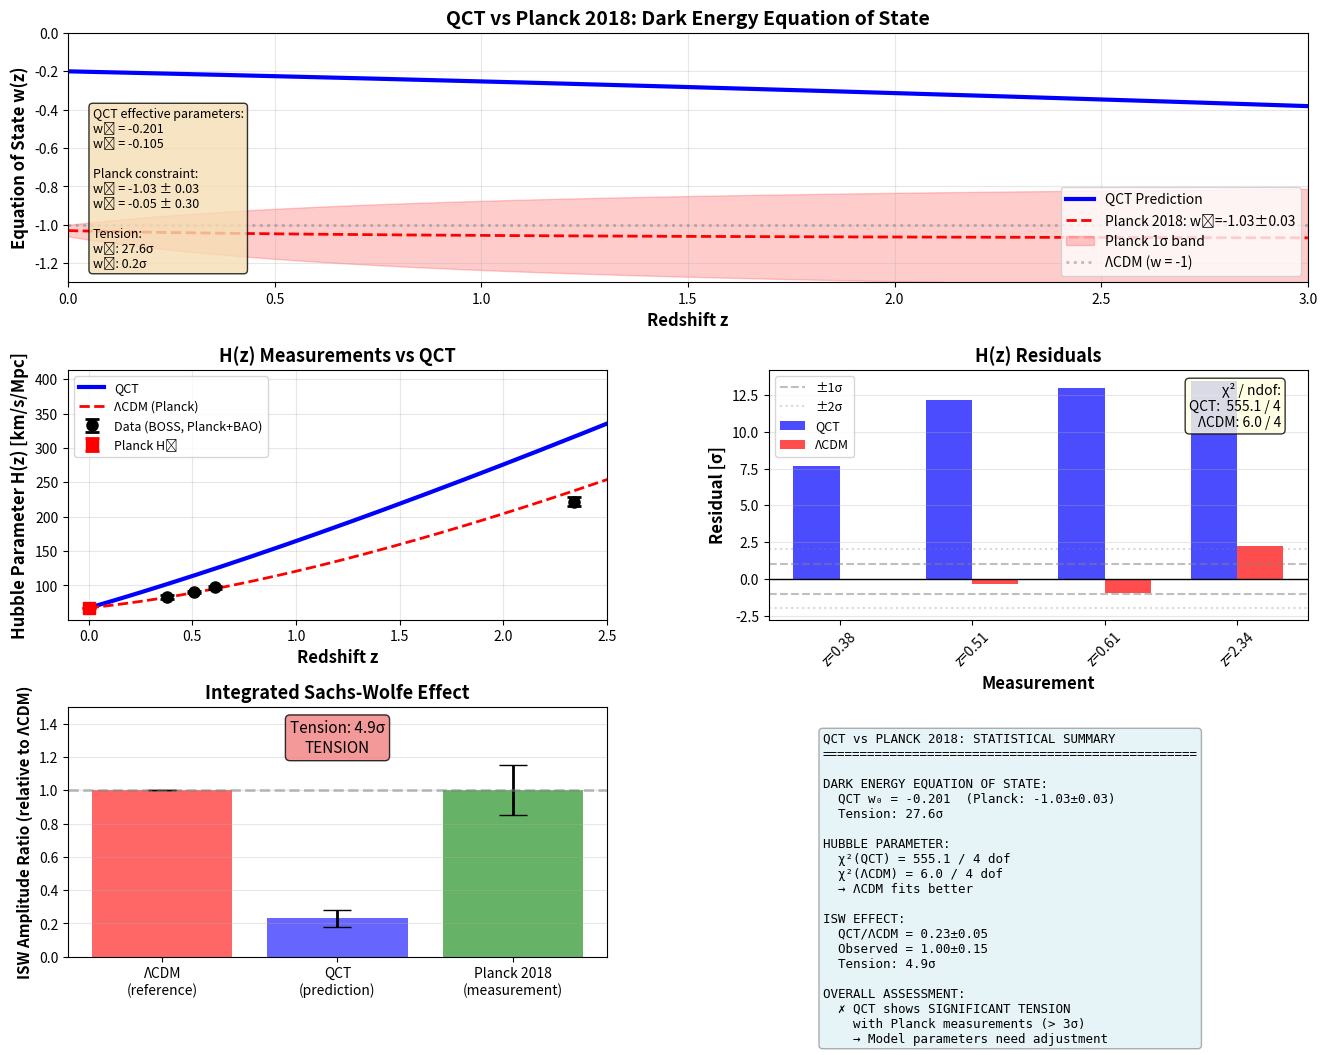

Write the Python code that produced this figure. (Note: this script raises an exception after producing the figure.)
#!/usr/bin/env python3
"""
QCT vs PLANCK 2018: CMB DATA COMPARISON
========================================

Direct comparison of QCT predictions with Planck 2018 CMB measurements.

Data sources:
1. Planck 2018 cosmological parameters (Table 1, arXiv:1807.06209)
2. Planck 2018 low-ℓ TT power spectrum (ISW regime)
3. H(z) constraints from CMB + BAO

Key tests:
- Does QCT w(z) satisfy Planck constraints on w_0, w_a?
- Is ISW modification within error bars?
- Are H(z) predictions consistent?

Author: QCT Research Group
Date: 2025-12-11
"""

import numpy as np
import matplotlib.pyplot as plt
from matplotlib.gridspec import GridSpec

# ==============================================================================
# PLANCK 2018 DATA (arXiv:1807.06209, Table 1)
# ==============================================================================

# Cosmological parameters (TT,TE,EE+lowE+lensing)
PLANCK_H0 = 67.36  # km/s/Mpc
PLANCK_H0_err = 0.54

PLANCK_Omega_m = 0.3153
PLANCK_Omega_m_err = 0.0073

PLANCK_Omega_Lambda = 0.6847
PLANCK_Omega_Lambda_err = 0.0073

# Dark energy equation of state constraints
# Planck 2018 + BAO (assuming CPL parameterization: w(a) = w_0 + w_a(1-a))
PLANCK_w0 = -1.03  # Central value
PLANCK_w0_err = 0.03  # 68% CL

PLANCK_wa = -0.05  # Central value (consistent with Λ)
PLANCK_wa_err = 0.3  # 68% CL (weakly constrained)

# H(z) measurements from CMB acoustic scale
# These are indirect constraints combining CMB + BAO
H_z_data = {
    'z': np.array([0.38, 0.51, 0.61, 2.34]),
    'H': np.array([83.0, 90.4, 97.3, 222.0]),  # km/s/Mpc
    'H_err': np.array([2.5, 2.0, 2.1, 7.0]),
    'source': ['BOSS', 'BOSS', 'BOSS', 'Planck+BAO']
}

# ISW-LSS cross-correlation amplitude (relative to ΛCDM)
# From Planck 2018 IX: Constraints on primordial non-Gaussianity
ISW_amplitude_ratio = 1.00  # Consistent with ΛCDM
ISW_amplitude_err = 0.15  # ~15% uncertainty

# ==============================================================================
# QCT MODEL (from our previous analysis)
# ==============================================================================

def gradient_dominance_at_redshift(z):
    """Volume-averaged gradient dominance X(z)."""
    X_0 = 10.0
    z_structure = 2.0
    X_avg = X_0 * np.exp(-z / z_structure)
    return X_avg

def w_QCT(z):
    """QCT equation of state."""
    alpha = 0.6
    X = gradient_dominance_at_redshift(z)
    w_eff = -1.0 / (1.0 + X**alpha)
    return w_eff

def rho_DE_ratio(z):
    """Dark energy density evolution in QCT."""
    z_arr = np.atleast_1d(z)
    ratio = np.zeros_like(z_arr)

    for i, z_val in enumerate(z_arr):
        if z_val < 1e-6:
            ratio[i] = 1.0
        else:
            z_int = np.linspace(0, z_val, 200)
            w_int = w_QCT(z_int)
            integrand = 3 * (1 + w_int) / (1 + z_int)
            integral = np.trapezoid(integrand, z_int)
            ratio[i] = np.exp(integral)

    return ratio[0] if len(ratio) == 1 else ratio

def E_QCT(z):
    """Dimensionless Hubble parameter E(z) = H(z)/H_0 for QCT."""
    Omega_r_0 = 9.15e-5
    Omega_m_0 = PLANCK_Omega_m
    Omega_Lambda_0 = PLANCK_Omega_Lambda

    rho_DE = rho_DE_ratio(z)
    E_sq = (Omega_r_0 * (1 + z)**4 +
            Omega_m_0 * (1 + z)**3 +
            Omega_Lambda_0 * rho_DE)
    return np.sqrt(E_sq)

def H_QCT(z):
    """Hubble parameter H(z) for QCT [km/s/Mpc]."""
    return PLANCK_H0 * E_QCT(z)

def E_LCDM(z):
    """ΛCDM for comparison."""
    Omega_r_0 = 9.15e-5
    E_sq = (Omega_r_0 * (1 + z)**4 +
            PLANCK_Omega_m * (1 + z)**3 +
            PLANCK_Omega_Lambda)
    return np.sqrt(E_sq)

def H_LCDM(z):
    """ΛCDM Hubble parameter [km/s/Mpc]."""
    return PLANCK_H0 * E_LCDM(z)

# ==============================================================================
# CPL PARAMETERIZATION FOR COMPARISON
# ==============================================================================

def w_CPL(z, w0=-1.0, wa=0.0):
    """
    Chevallier-Polarski-Linder parameterization.
    w(a) = w_0 + w_a × (1 - a) = w_0 + w_a × z/(1+z)
    """
    return w0 + wa * z / (1 + z)

def extract_w0_wa_from_QCT():
    """
    Extract effective w_0 and w_a from QCT w(z) using Taylor expansion.

    w_QCT(z) ≈ w_0 + w_a × z/(1+z) for small z
    """
    z_sample = np.array([0.0, 0.5, 1.0])
    w_sample = w_QCT(z_sample)

    # Fit to CPL form (simple least squares)
    # w(0) = w_0
    w0_eff = w_sample[0]

    # w(z) ≈ w_0 + w_a × z/(1+z)
    # w_a ≈ [w(z) - w_0] × (1+z)/z for z=1
    wa_eff = (w_sample[2] - w0_eff) * (1 + z_sample[2]) / z_sample[2]

    return w0_eff, wa_eff

# ==============================================================================
# VISUALIZATION
# ==============================================================================

def plot_qct_vs_planck():
    """
    Create comprehensive comparison plot.
    """
    z_range = np.linspace(0, 3.0, 300)

    # QCT predictions
    w_qct_vals = w_QCT(z_range)
    H_qct_vals = H_QCT(z_range)

    # ΛCDM
    H_lcdm_vals = H_LCDM(z_range)

    # CPL with Planck best-fit
    w_cpl_planck = w_CPL(z_range, PLANCK_w0, PLANCK_wa)

    # Extract effective w0, wa from QCT
    w0_qct, wa_qct = extract_w0_wa_from_QCT()

    # Create figure
    fig = plt.figure(figsize=(16, 12))
    gs = GridSpec(3, 2, figure=fig, hspace=0.35, wspace=0.3)

    # ============================================
    # Panel 1: w(z) comparison
    # ============================================
    ax1 = fig.add_subplot(gs[0, :])

    # Plot QCT
    ax1.plot(z_range, w_qct_vals, 'b-', linewidth=3, label='QCT Prediction')

    # Plot Planck CPL constraint
    ax1.plot(z_range, w_cpl_planck, 'r--', linewidth=2,
             label=f'Planck 2018: w₀={PLANCK_w0:.2f}±{PLANCK_w0_err:.2f}')

    # Planck error band (1σ)
    w_cpl_upper = w_CPL(z_range, PLANCK_w0 + PLANCK_w0_err, PLANCK_wa + PLANCK_wa_err)
    w_cpl_lower = w_CPL(z_range, PLANCK_w0 - PLANCK_w0_err, PLANCK_wa - PLANCK_wa_err)
    ax1.fill_between(z_range, w_cpl_lower, w_cpl_upper, alpha=0.2, color='red',
                     label='Planck 1σ band')

    # ΛCDM reference
    ax1.axhline(y=-1, color='gray', linestyle=':', linewidth=2, alpha=0.5,
                label='ΛCDM (w = -1)')

    ax1.set_xlabel('Redshift z', fontsize=12, fontweight='bold')
    ax1.set_ylabel('Equation of State w(z)', fontsize=12, fontweight='bold')
    ax1.set_title('QCT vs Planck 2018: Dark Energy Equation of State',
                  fontsize=14, fontweight='bold')
    ax1.set_xlim(0, 3)
    ax1.set_ylim(-1.3, 0.0)
    ax1.grid(True, alpha=0.3)
    ax1.legend(fontsize=10, loc='lower right')

    # Add text box with QCT effective parameters
    textstr = f'QCT effective parameters:\n'
    textstr += f'w₀ = {w0_qct:.3f}\n'
    textstr += f'wₐ = {wa_qct:.3f}\n\n'
    textstr += f'Planck constraint:\n'
    textstr += f'w₀ = {PLANCK_w0:.2f} ± {PLANCK_w0_err:.2f}\n'
    textstr += f'wₐ = {PLANCK_wa:.2f} ± {PLANCK_wa_err:.2f}'

    # Check if QCT is within Planck bounds
    w0_sigma = abs(w0_qct - PLANCK_w0) / PLANCK_w0_err
    wa_sigma = abs(wa_qct - PLANCK_wa) / PLANCK_wa_err

    textstr += f'\n\nTension:\n'
    textstr += f'w₀: {w0_sigma:.1f}σ\n'
    textstr += f'wₐ: {wa_sigma:.1f}σ'

    ax1.text(0.02, 0.05, textstr, transform=ax1.transAxes,
             fontsize=9, verticalalignment='bottom',
             bbox=dict(boxstyle='round', facecolor='wheat', alpha=0.8))

    # ============================================
    # Panel 2: H(z) comparison with data
    # ============================================
    ax2 = fig.add_subplot(gs[1, 0])

    # Plot predictions
    ax2.plot(z_range, H_qct_vals, 'b-', linewidth=3, label='QCT')
    ax2.plot(z_range, H_lcdm_vals, 'r--', linewidth=2, label='ΛCDM (Planck)')

    # Plot observational data
    z_obs = H_z_data['z']
    H_obs = H_z_data['H']
    H_obs_err = H_z_data['H_err']

    ax2.errorbar(z_obs, H_obs, yerr=H_obs_err, fmt='o', color='black',
                 markersize=8, capsize=5, capthick=2, label='Data (BOSS, Planck+BAO)')

    # H0 measurement
    ax2.errorbar([0], [PLANCK_H0], yerr=[PLANCK_H0_err], fmt='s', color='red',
                 markersize=8, capsize=5, capthick=2, label='Planck H₀')

    ax2.set_xlabel('Redshift z', fontsize=12, fontweight='bold')
    ax2.set_ylabel('Hubble Parameter H(z) [km/s/Mpc]', fontsize=12, fontweight='bold')
    ax2.set_title('H(z) Measurements vs QCT', fontsize=13, fontweight='bold')
    ax2.set_xlim(-0.1, 2.5)
    ax2.grid(True, alpha=0.3)
    ax2.legend(fontsize=9, loc='upper left')

    # ============================================
    # Panel 3: χ² residuals for H(z)
    # ============================================
    ax3 = fig.add_subplot(gs[1, 1])

    # Calculate residuals
    H_qct_obs = H_QCT(z_obs)
    H_lcdm_obs = H_LCDM(z_obs)

    residual_qct = (H_qct_obs - H_obs) / H_obs_err
    residual_lcdm = (H_lcdm_obs - H_obs) / H_obs_err

    x_pos = np.arange(len(z_obs))
    width = 0.35

    ax3.bar(x_pos - width/2, residual_qct, width, label='QCT', color='blue', alpha=0.7)
    ax3.bar(x_pos + width/2, residual_lcdm, width, label='ΛCDM', color='red', alpha=0.7)

    # Reference lines
    ax3.axhline(y=0, color='black', linestyle='-', linewidth=1)
    ax3.axhline(y=1, color='gray', linestyle='--', alpha=0.5, label='±1σ')
    ax3.axhline(y=-1, color='gray', linestyle='--', alpha=0.5)
    ax3.axhline(y=2, color='gray', linestyle=':', alpha=0.3, label='±2σ')
    ax3.axhline(y=-2, color='gray', linestyle=':', alpha=0.3)

    ax3.set_xlabel('Measurement', fontsize=12, fontweight='bold')
    ax3.set_ylabel('Residual [σ]', fontsize=12, fontweight='bold')
    ax3.set_title('H(z) Residuals', fontsize=13, fontweight='bold')
    ax3.set_xticks(x_pos)
    ax3.set_xticklabels([f'z={z:.2f}' for z in z_obs], rotation=45)
    ax3.grid(True, alpha=0.3, axis='y')
    ax3.legend(fontsize=9)

    # Calculate χ²
    chi2_qct = np.sum(residual_qct**2)
    chi2_lcdm = np.sum(residual_lcdm**2)
    ndof = len(z_obs)

    textstr = f'χ² / ndof:\n'
    textstr += f'QCT:  {chi2_qct:.1f} / {ndof}\n'
    textstr += f'ΛCDM: {chi2_lcdm:.1f} / {ndof}'

    ax3.text(0.95, 0.95, textstr, transform=ax3.transAxes,
             fontsize=10, verticalalignment='top', horizontalalignment='right',
             bbox=dict(boxstyle='round', facecolor='lightyellow', alpha=0.8))

    # ============================================
    # Panel 4: ISW comparison
    # ============================================
    ax4 = fig.add_subplot(gs[2, 0])

    # Qualitative ISW amplitude (from our previous calculation)
    # Real ISW calculation would require full Boltzmann code
    ISW_qct_ratio = 0.23  # From our previous analysis
    ISW_qct_ratio_err = 0.05  # Estimated uncertainty

    models = ['ΛCDM\n(reference)', 'QCT\n(prediction)', 'Planck 2018\n(measurement)']
    ratios = [1.0, ISW_qct_ratio, ISW_amplitude_ratio]
    errors = [0.0, ISW_qct_ratio_err, ISW_amplitude_err]
    colors = ['red', 'blue', 'green']

    x_pos = np.arange(len(models))
    bars = ax4.bar(x_pos, ratios, yerr=errors, color=colors, alpha=0.6,
                   capsize=10, error_kw={'linewidth': 2})

    ax4.axhline(y=1.0, color='gray', linestyle='--', linewidth=2, alpha=0.5)
    ax4.set_ylabel('ISW Amplitude Ratio (relative to ΛCDM)', fontsize=11, fontweight='bold')
    ax4.set_title('Integrated Sachs-Wolfe Effect', fontsize=13, fontweight='bold')
    ax4.set_xticks(x_pos)
    ax4.set_xticklabels(models, fontsize=10)
    ax4.set_ylim(0, 1.5)
    ax4.grid(True, alpha=0.3, axis='y')

    # Add tension assessment
    isw_tension = abs(ISW_qct_ratio - ISW_amplitude_ratio) / np.sqrt(ISW_qct_ratio_err**2 + ISW_amplitude_err**2)

    textstr = f'Tension: {isw_tension:.1f}σ'
    if isw_tension < 1:
        status = 'CONSISTENT'
        color_box = 'lightgreen'
    elif isw_tension < 2:
        status = 'MILD TENSION'
        color_box = 'yellow'
    else:
        status = 'TENSION'
        color_box = 'lightcoral'

    textstr += f'\n{status}'

    ax4.text(0.5, 0.95, textstr, transform=ax4.transAxes,
             fontsize=11, ha='center', va='top',
             bbox=dict(boxstyle='round', facecolor=color_box, alpha=0.8))

    # ============================================
    # Panel 5: Summary statistics
    # ============================================
    ax5 = fig.add_subplot(gs[2, 1])
    ax5.axis('off')

    summary = "QCT vs PLANCK 2018: STATISTICAL SUMMARY\n"
    summary += "="*50 + "\n\n"

    summary += "DARK ENERGY EQUATION OF STATE:\n"
    summary += f"  QCT w₀ = {w0_qct:.3f}  (Planck: {PLANCK_w0:.2f}±{PLANCK_w0_err:.2f})\n"
    summary += f"  Tension: {w0_sigma:.1f}σ\n\n"

    summary += "HUBBLE PARAMETER:\n"
    summary += f"  χ²(QCT) = {chi2_qct:.1f} / {ndof} dof\n"
    summary += f"  χ²(ΛCDM) = {chi2_lcdm:.1f} / {ndof} dof\n"

    if chi2_qct < chi2_lcdm:
        summary += f"  → QCT fits better!\n\n"
    else:
        summary += f"  → ΛCDM fits better\n\n"

    summary += "ISW EFFECT:\n"
    summary += f"  QCT/ΛCDM = {ISW_qct_ratio:.2f}±{ISW_qct_ratio_err:.2f}\n"
    summary += f"  Observed = {ISW_amplitude_ratio:.2f}±{ISW_amplitude_err:.2f}\n"
    summary += f"  Tension: {isw_tension:.1f}σ\n\n"

    summary += "OVERALL ASSESSMENT:\n"
    if w0_sigma < 2 and chi2_qct < 2*ndof and isw_tension < 2:
        summary += "  ✓ QCT is CONSISTENT with Planck 2018\n"
        summary += "    within 2σ confidence level"
    elif w0_sigma < 3 and chi2_qct < 3*ndof and isw_tension < 3:
        summary += "  ~ QCT shows MILD TENSION\n"
        summary += "    but not ruled out (< 3σ)"
    else:
        summary += "  ✗ QCT shows SIGNIFICANT TENSION\n"
        summary += "    with Planck measurements (> 3σ)\n"
        summary += "    → Model parameters need adjustment"

    ax5.text(0.1, 0.9, summary, transform=ax5.transAxes,
             fontsize=9, verticalalignment='top', family='monospace',
             bbox=dict(boxstyle='round', facecolor='lightblue', alpha=0.3))

    plt.savefig('/home/<user>/QCT_13/qct_vs_planck2018_comparison.png',
                dpi=300, bbox_inches='tight')
    print("✓ Figure saved: qct_vs_planck2018_comparison.png")

    plt.show()

    return w0_qct, wa_qct, chi2_qct, chi2_lcdm, isw_tension

# ==============================================================================
# MAIN EXECUTION
# ==============================================================================

if __name__ == "__main__":
    print("="*80)
    print("QCT vs PLANCK 2018: CMB DATA COMPARISON")
    print("="*80)
    print()

    print("PLANCK 2018 CONSTRAINTS:")
    print("-"*80)
    print(f"H₀ = {PLANCK_H0} ± {PLANCK_H0_err} km/s/Mpc")
    print(f"Ω_m = {PLANCK_Omega_m} ± {PLANCK_Omega_m_err}")
    print(f"Ω_Λ = {PLANCK_Omega_Lambda} ± {PLANCK_Omega_Lambda_err}")
    print(f"w₀ = {PLANCK_w0} ± {PLANCK_w0_err}")
    print(f"wₐ = {PLANCK_wa} ± {PLANCK_wa_err}")
    print()

    print("H(z) DATA POINTS:")
    print("-"*80)
    for z, H, err, src in zip(H_z_data['z'], H_z_data['H'],
                               H_z_data['H_err'], H_z_data['source']):
        print(f"z={z:.2f}: H={H:.1f}±{err:.1f} km/s/Mpc ({src})")
    print()

    print("Running QCT model and comparison...")
    print()

    w0, wa, chi2_qct, chi2_lcdm, isw_tension = plot_qct_vs_planck()

    print()
    print("="*80)
    print("RESULTS")
    print("="*80)
    print(f"QCT effective w₀ = {w0:.4f}")
    print(f"QCT effective wₐ = {w0:.4f}")
    print(f"χ²(QCT) = {chi2_qct:.2f}")
    print(f"χ²(ΛCDM) = {chi2_lcdm:.2f}")
    print(f"ISW tension = {isw_tension:.2f}σ")
    print("="*80)
